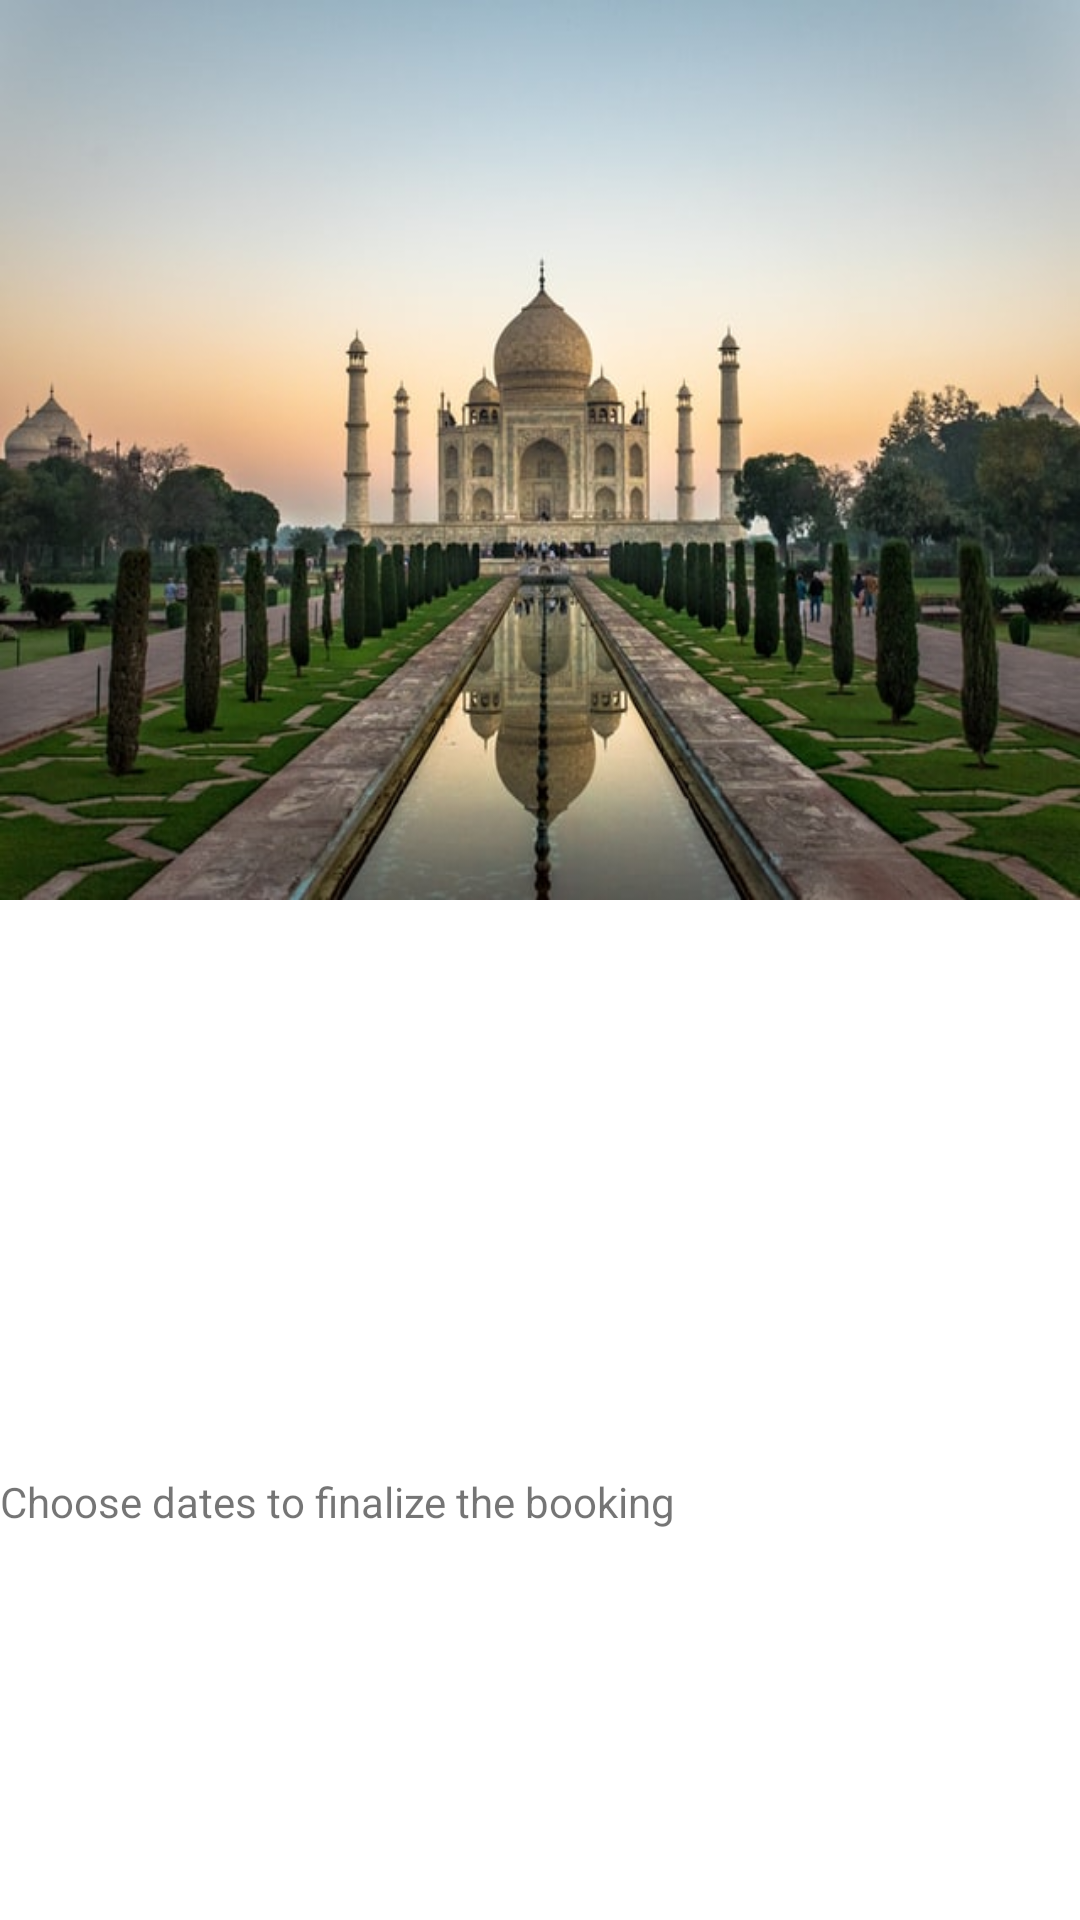

This screen was rendered from an Android layout file. Write that file and the resources it references.
<!-- AndroidManifest.xml: application theme Theme.TravelTourism -->
<!-- res/layout/details_fragment.xml -->
<?xml version="1.0" encoding="utf-8"?>
<androidx.constraintlayout.widget.ConstraintLayout xmlns:android="http://schemas.android.com/apk/res/android"
    xmlns:app="http://schemas.android.com/apk/res-auto"
    xmlns:tools="http://schemas.android.com/tools"
    android:layout_width="match_parent"
    android:layout_height="match_parent">

    <LinearLayout
        android:layout_width="match_parent"
        android:layout_height="match_parent"
        android:orientation="vertical">

        <ImageView
            android:id="@+id/imgDetails"
            android:layout_width="match_parent"
            android:layout_height="300sp"
            android:scaleType="fitXY"
            app:srcCompat="@drawable/bannerone" />

        <Space
            android:layout_width="match_parent"
            android:layout_height="20sp" />

        <TextView
            android:id="@+id/txtName1"
            android:layout_width="match_parent"
            android:layout_height="wrap_content"
            android:capitalize="characters"
            android:textAlignment="textStart"
            android:textAllCaps="true"
            android:textAppearance="@style/TextAppearance.AppCompat.Large"
            android:textColor="@color/button"
            android:textSize="24sp"
            android:textStyle="bold" />

        <Space
            android:layout_width="match_parent"
            android:layout_height="20sp" />

        <TextView
            android:id="@+id/txtPrice1"
            android:layout_width="match_parent"
            android:layout_height="wrap_content"
            android:textAllCaps="false"
            android:textAppearance="@style/TextAppearance.AppCompat.Body1"
            android:textSize="20sp" />

        <Space
            android:layout_width="match_parent"
            android:layout_height="20sp" />

        <TextView
            android:id="@+id/txtDetails1"
            android:layout_width="match_parent"
            android:layout_height="wrap_content"
            android:textAlignment="viewStart"
            android:textAppearance="@style/TextAppearance.AppCompat.Body2"
            android:textColor="#535252"
            android:textSize="16sp" />

        <Space
            android:layout_width="match_parent"
            android:layout_height="50sp" />

        <TextView
            android:id="@+id/textView2"
            android:layout_width="match_parent"
            android:layout_height="wrap_content"
            android:text="@string/finalize" />

    </LinearLayout>

</androidx.constraintlayout.widget.ConstraintLayout>
<!-- resources referenced by this layout -->
<resources>
  <color name="button">#3998A8</color>
  <!-- drawable bannerone: jpg bitmap (drawable, 55136 bytes) -->
  <string name="finalize">Choose dates to finalize the booking</string>
  <style name="Theme.TravelTourism" parent="Theme.MaterialComponents.DayNight.DarkActionBar">
          
          <item name="colorPrimary">@color/purple_500</item>
          <item name="colorPrimaryVariant">@color/purple_700</item>
          <item name="colorOnPrimary">@color/white</item>
          
          <item name="colorSecondary">@color/teal_200</item>
          <item name="colorSecondaryVariant">@color/teal_700</item>
          <item name="colorOnSecondary">@color/black</item>
          
          <item name="android:statusBarColor" tools:targetApi="l">?attr/colorPrimaryVariant</item>
          
      </style>
  <color name="purple_500">#3998A8</color>
  <color name="purple_700">#3998A8</color>
  <color name="white">#FFFFFFFF</color>
  <color name="teal_200">#FF03DAC5</color>
  <color name="teal_700">#FF018786</color>
  <color name="black">#FF000000</color>
</resources>
